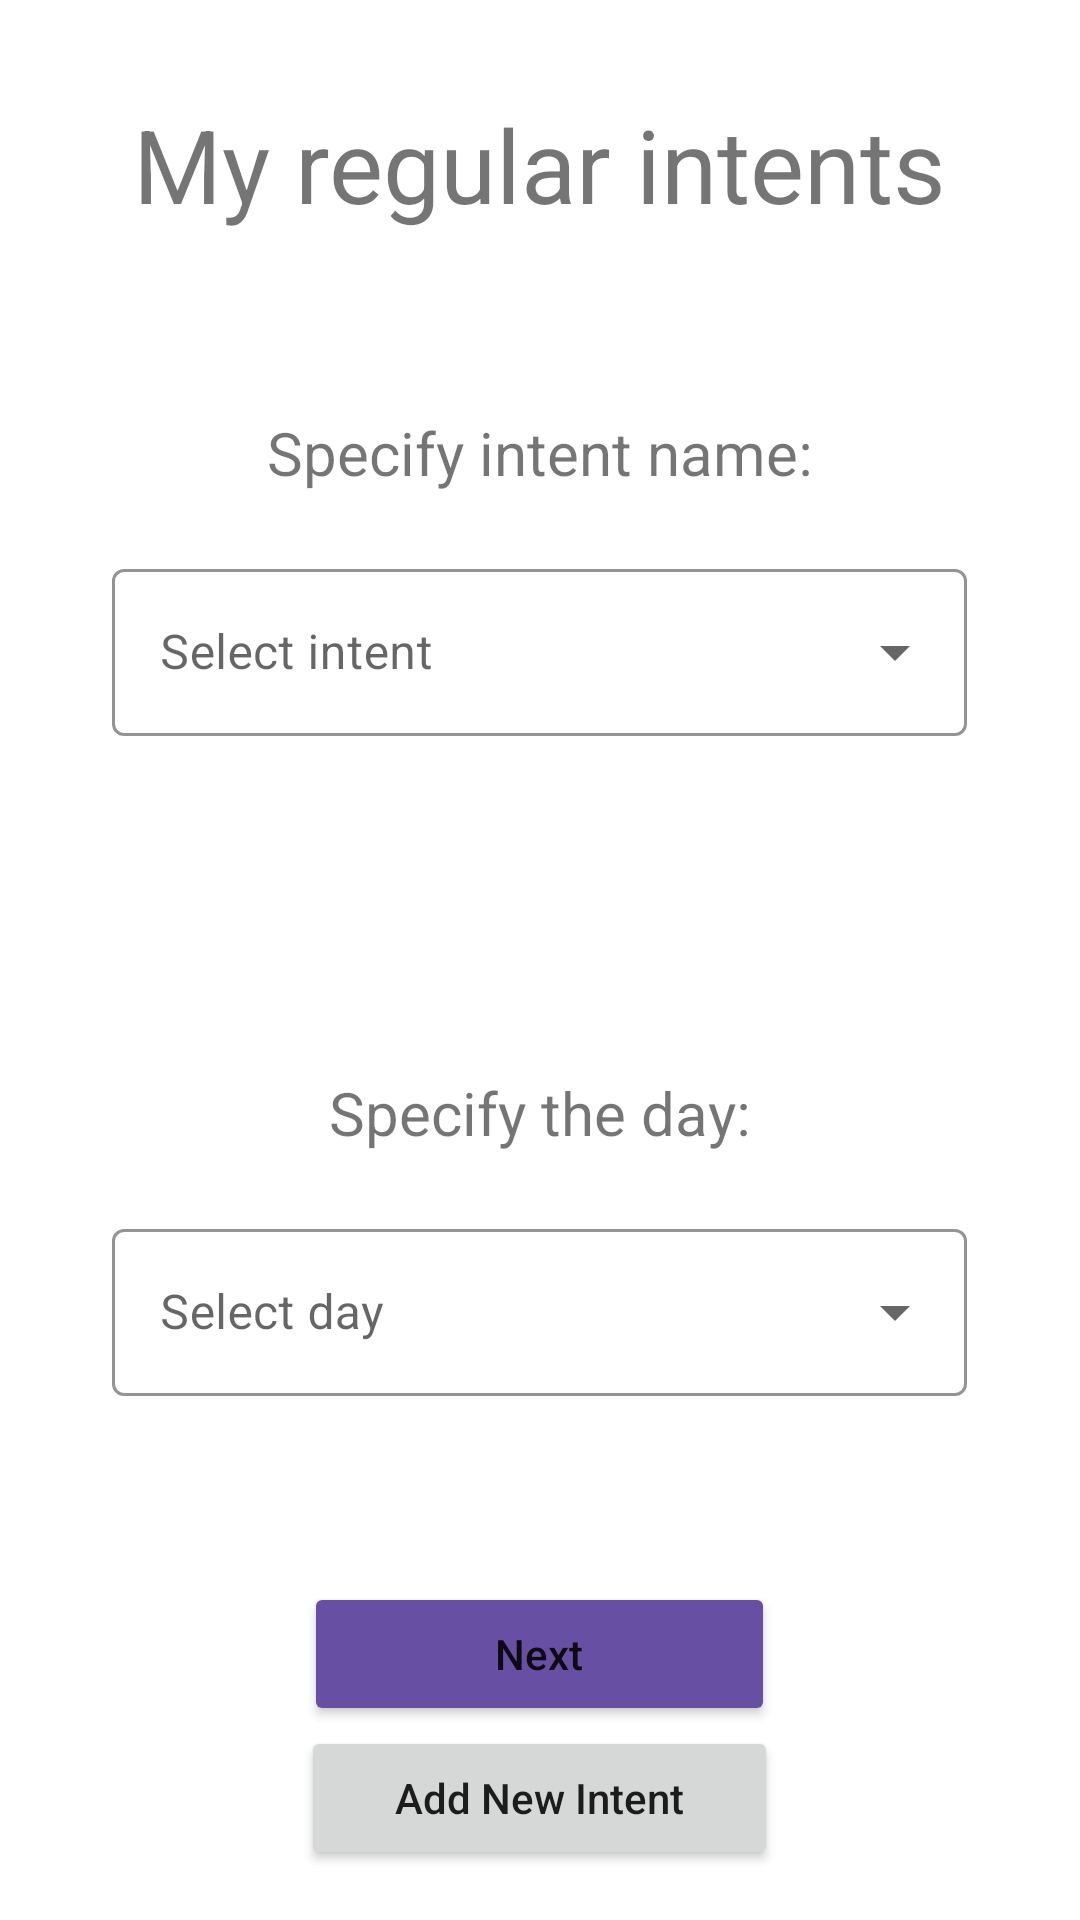

Android layout source for this screen:
<!-- AndroidManifest.xml: application theme Theme.SmartMobilityApp -->
<!-- res/layout/fragment_my_regular_intents.xml -->
<?xml version="1.0" encoding="utf-8"?>
<androidx.constraintlayout.widget.ConstraintLayout xmlns:android="http://schemas.android.com/apk/res/android"
    xmlns:app="http://schemas.android.com/apk/res-auto"
    xmlns:tools="http://schemas.android.com/tools"
    android:layout_width="match_parent"
    android:layout_height="match_parent"
    tools:context=".ui.flexible_intent.FlexibleIntentSetupFragment">

    <LinearLayout
        android:layout_width="match_parent"
        android:layout_height="match_parent"
        android:gravity="center_horizontal"
        android:orientation="vertical">

        <TextView
            android:id="@+id/textView5"
            android:layout_width="wrap_content"
            android:layout_height="wrap_content"
            android:text="My regular intents"
            android:layout_marginTop="@dimen/fragment_title_top_margin"
            android:textSize="@dimen/fragment_title_size"
            app:layout_constraintEnd_toEndOf="parent"
            app:layout_constraintStart_toStartOf="parent"
            app:layout_constraintTop_toTopOf="parent" />


        <TextView
            android:id="@+id/label2"
            android:layout_width="wrap_content"
            android:layout_height="wrap_content"
            android:layout_marginTop="60dp"
            android:text="@string/specify_intent_name"
            android:textSize="@dimen/subtitle_size"/>

        <com.google.android.material.textfield.TextInputLayout
            android:id="@+id/selectIntentInputID"
            style="@style/Widget.MaterialComponents.TextInputLayout.OutlinedBox.ExposedDropdownMenu"
            android:layout_width="285dp"
            android:layout_height="63dp"
            android:layout_marginVertical="20dp"
            android:hint="@string/select_intent"
            app:boxStrokeColor="@color/purple_700"
            app:hintTextColor="@color/purple_700">

            <AutoCompleteTextView
                android:id="@+id/selectIntentAutoCompleteID"
                android:layout_width="match_parent"
                android:layout_height="wrap_content"
                android:inputType="none" />

        </com.google.android.material.textfield.TextInputLayout>

        <TextView
            android:id="@+id/specifyTheDayNameLabel"
            android:layout_width="wrap_content"
            android:layout_height="wrap_content"
            android:layout_marginTop="90dp"
            android:text="@string/specify_the_day"
            android:textSize="@dimen/subtitle_size" />

        <com.google.android.material.textfield.TextInputLayout
            android:id="@+id/selectDayInputID"
            style="@style/Widget.MaterialComponents.TextInputLayout.OutlinedBox.ExposedDropdownMenu"
            android:layout_width="285dp"
            android:layout_height="63dp"
            android:layout_marginTop="20dp"
            android:hint="@string/select_day"
            app:boxStrokeColor="@color/purple_700"
            app:hintTextColor="@color/purple_700"
            app:layout_constraintEnd_toEndOf="parent"
            app:layout_constraintHorizontal_bias="0.119"
            app:layout_constraintStart_toStartOf="@+id/specifyTheDayNameLabel"
            app:layout_constraintTop_toBottomOf="@+id/specifyTheDayNameLabel">

            <AutoCompleteTextView
                android:id="@+id/selectDayAutoCompleteID"
                android:layout_width="match_parent"
                android:layout_height="wrap_content"
                android:layout_centerVertical="true"
                android:inputType="none" />

        </com.google.android.material.textfield.TextInputLayout>


        <Button
            android:id="@+id/nextButtonID"
            android:layout_width="157dp"
            android:layout_height="wrap_content"
            android:layout_marginTop="60dp"
            android:backgroundTint="@color/purple_700"
            android:text="@string/next"
            android:textAllCaps="false"
            app:cornerRadius="@dimen/button_corner_radius" />

        <Button
            android:id="@+id/addNewIntentButtonID"
            android:layout_width="159dp"
            android:layout_height="wrap_content"
            android:layout_marginBottom="16dp"
            android:text="@string/add_new_intent"
            android:textAllCaps="false"
            app:cornerRadius="@dimen/button_corner_radius" />
    </LinearLayout>
</androidx.constraintlayout.widget.ConstraintLayout>
<!-- resources referenced by this layout -->
<resources>
  <color name="purple_700">#6750A4</color>
  <dimen name="button_corner_radius">20dp</dimen>
  <dimen name="fragment_title_size">34sp</dimen>
  <dimen name="fragment_title_top_margin">32dp</dimen>
  <dimen name="subtitle_size">20sp</dimen>
  <string name="add_new_intent">Add New Intent</string>
  <string name="next">Next</string>
  <string name="select_day">Select day</string>
  <string name="select_intent">Select intent</string>
  <string name="specify_intent_name">Specify intent name:</string>
  <string name="specify_the_day">Specify the day:</string>
  <style name="Theme.SmartMobilityApp" parent="Theme.MaterialComponents.DayNight.DarkActionBar">
          
          <item name="colorPrimary">@color/purple_500</item>
          <item name="colorPrimaryVariant">@color/purple_700</item>
          <item name="colorOnPrimary">@color/white</item>
          
          <item name="colorSecondary">@color/teal_200</item>
          <item name="colorSecondaryVariant">@color/teal_700</item>
          <item name="colorOnSecondary">@color/black</item>
          
          <item name="android:statusBarColor">?attr/colorPrimaryVariant</item>
          
      </style>
  <color name="white">#FFFFFFFF</color>
  <color name="black">#FF000000</color>
  <!-- not gathered from this repository: default colours our renderer supplied (Android Studio template values) -->
  <color name="purple_500">#FF6200EE</color>
  <color name="teal_200">#FF03DAC5</color>
  <color name="teal_700">#FF018786</color>
</resources>
